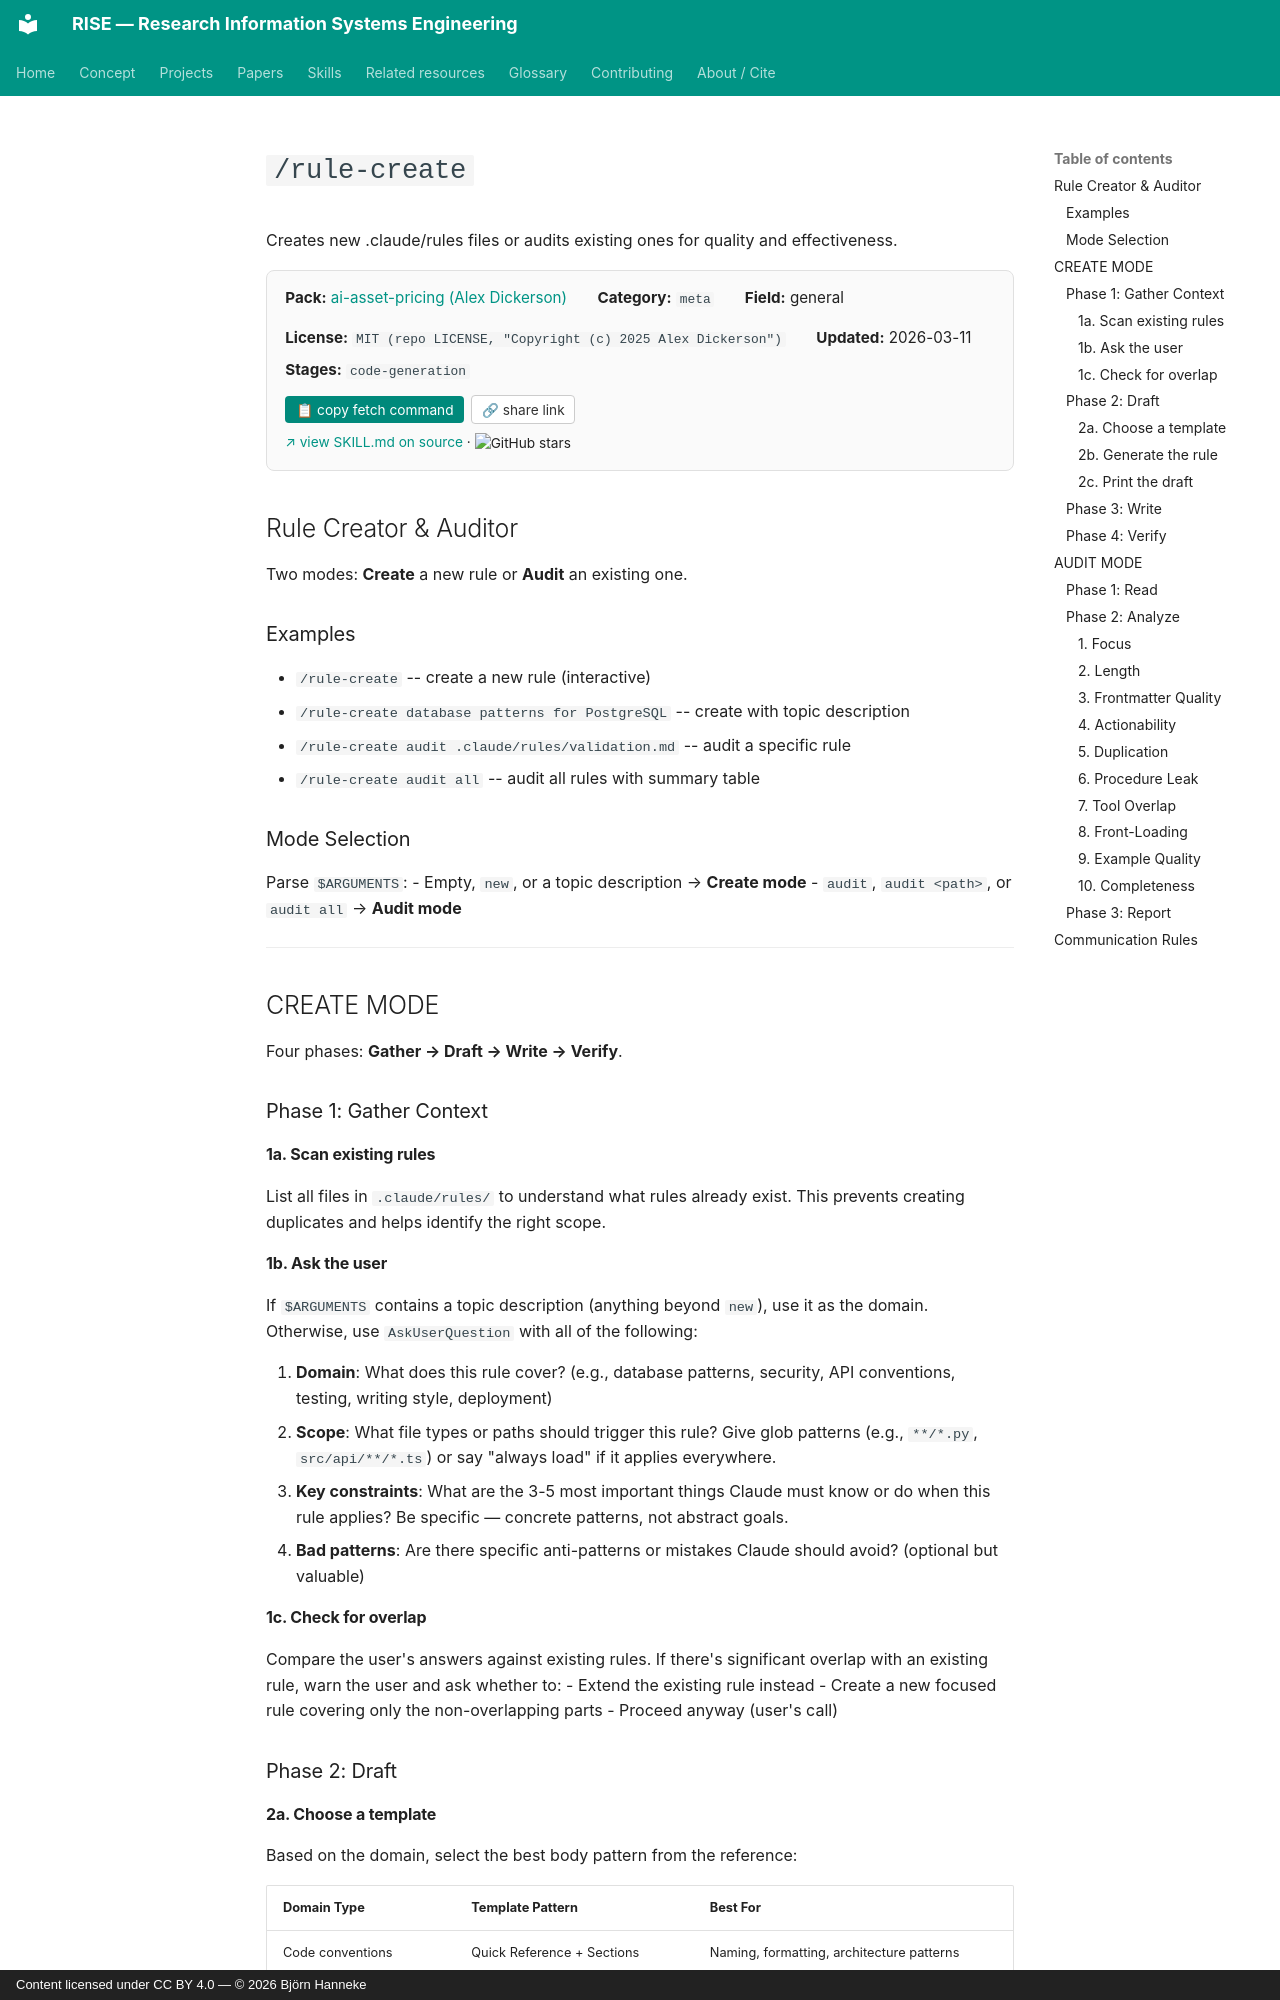

repository: bhanneke/RISE · page: skills/ai-asset-pricing/rule-create/index.html · generator: mkdocs · copyright: Content licensed under CC BY 4.0 — © 2026 Björn Hanneke

<!-- DO NOT EDIT — auto-copied from skills/ai-asset-pricing/details/rule-create.md -->

# `/rule-create`

Creates new .claude/rules files or audits existing ones for quality and effectiveness.

<div class="skill-card" style="background:#fafafa; border:1px solid #e0e0e0; border-radius:8px; padding:1em 1.2em; margin:1em 0 1.5em; font-size:0.95em;"><div style="display:flex; flex-wrap:wrap; gap:1em 2em; align-items:baseline;"><div><b>Pack:</b> <a href="../ai-asset-pricing/">ai-asset-pricing (Alex Dickerson)</a></div><div><b>Category:</b> <code>meta</code></div><div><b>Field:</b> general</div><div><b>License:</b> <code>MIT (repo LICENSE, "Copyright (c) 2025 Alex Dickerson")</code></div><div><b>Updated:</b> 2026-03-11</div></div><div style="margin-top:0.5em;"><b>Stages:</b> <code>code-generation</code></div><div style="margin-top:0.8em;"><button onclick="navigator.clipboard.writeText(`gh api repos/Alexander-M-Dickerson/ai-asset-pricing/contents/.claude/skills/rule-create/SKILL.md --jq .content | base64 -d`); this.textContent=&apos;&#x2713; copied&apos;;" style="background:#00897b; color:white; border:none; padding:0.4em 0.8em; border-radius:4px; cursor:pointer; font-size:0.9em; margin-right:0.5em;">&#128203; copy fetch command</button><button onclick="navigator.clipboard.writeText(&apos;https://bhanneke.github.io/RISE/skills/ai-asset-pricing/rule-create/&apos;); this.textContent=&apos;&#x2713; copied&apos;;" style="background:#fff; color:#333; border:1px solid #ccc; padding:0.4em 0.7em; border-radius:4px; cursor:pointer; font-size:0.9em;">&#128279; share link</button></div><div style="margin-top:0.6em; font-size:0.9em;"><a href="https://github.com/Alexander-M-Dickerson/ai-asset-pricing/blob/main/.claude/skills/rule-create/SKILL.md" target="_blank" rel="noopener">&#8599; view SKILL.md on source</a> &middot; <img src="https://img.shields.io/github/stars/Alexander-M-Dickerson/ai-asset-pricing?style=flat" alt="GitHub stars" style="vertical-align:middle;"></div></div>

## Rule Creator & Auditor

Two modes: **Create** a new rule or **Audit** an existing one.

### Examples

- `/rule-create` -- create a new rule (interactive)
- `/rule-create database patterns for PostgreSQL` -- create with topic description
- `/rule-create audit .claude/rules/validation.md` -- audit a specific rule
- `/rule-create audit all` -- audit all rules with summary table

### Mode Selection

Parse `$ARGUMENTS`:
- Empty, `new`, or a topic description → **Create mode**
- `audit`, `audit <path>`, or `audit all` → **Audit mode**

---

## CREATE MODE

Four phases: **Gather → Draft → Write → Verify**.

### Phase 1: Gather Context

#### 1a. Scan existing rules
List all files in `.claude/rules/` to understand what rules already exist. This prevents creating duplicates and helps identify the right scope.
